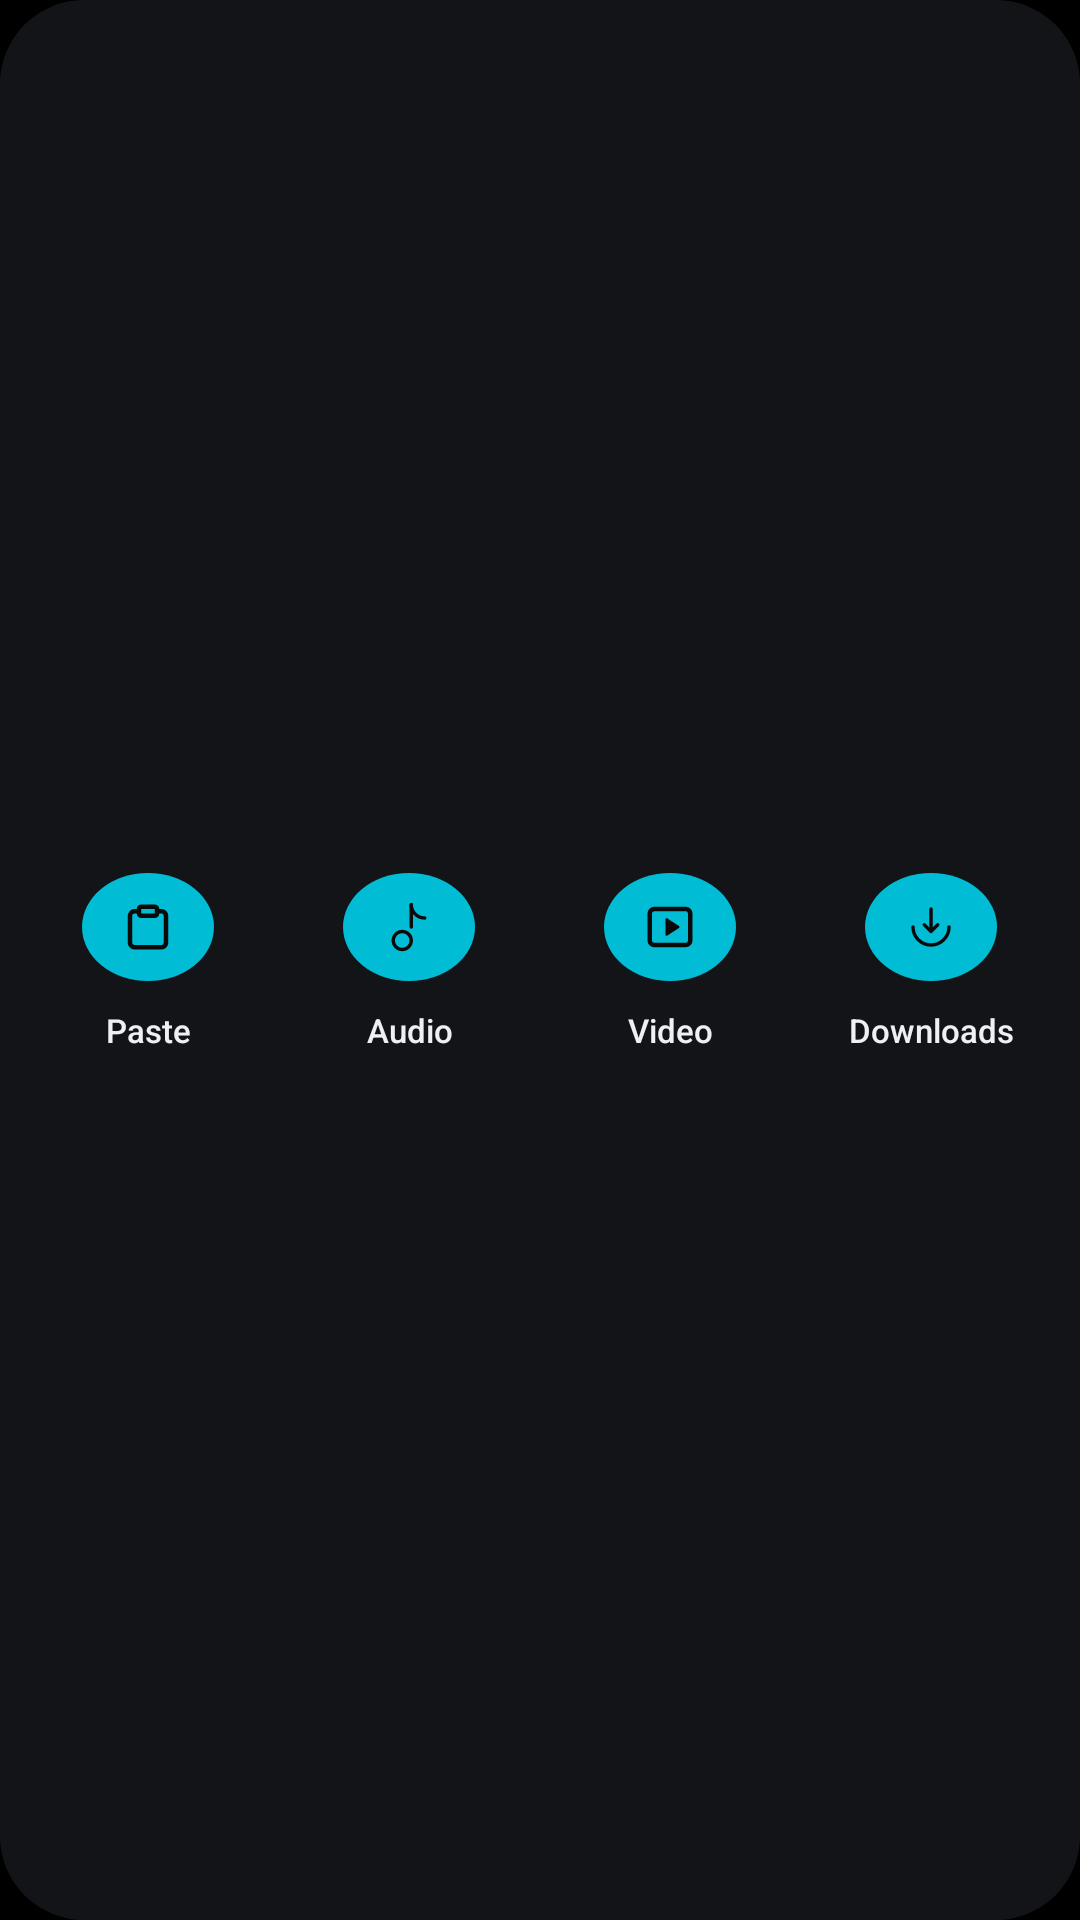

Produce the Android XML layout that renders to this screen, including the resource entries it uses.
<!-- AndroidManifest.xml: application theme Theme.Hazel -->
<!-- res/layout/widget_quick_actions.xml -->
<?xml version="1.0" encoding="utf-8"?>
<LinearLayout xmlns:android="http://schemas.android.com/apk/res/android"
    android:id="@+id/widget_root"
    android:layout_width="match_parent"
    android:layout_height="match_parent"
    android:background="@drawable/widget_surface_dark"
    android:gravity="center_vertical"
    android:orientation="horizontal"
    android:padding="6dp">

    <LinearLayout
        android:id="@+id/action_paste"
        style="@style/Widget.Hazel.QuickAction">
        <FrameLayout style="@style/Widget.Hazel.QuickAction.Frame">
            <ImageView android:id="@+id/shape_paste" style="@style/Widget.Hazel.QuickAction.Shape" />
            <ImageView android:id="@+id/icon_paste" style="@style/Widget.Hazel.QuickAction.Icon" android:src="@drawable/ic_paste" />
        </FrameLayout>
        <TextView android:id="@+id/label_paste" style="@style/Widget.Hazel.QuickAction.Label" android:text="@string/search_paste" />
    </LinearLayout>

    <LinearLayout
        android:id="@+id/action_audio"
        style="@style/Widget.Hazel.QuickAction">
        <FrameLayout style="@style/Widget.Hazel.QuickAction.Frame">
            <ImageView android:id="@+id/shape_audio" style="@style/Widget.Hazel.QuickAction.Shape" />
            <ImageView android:id="@+id/icon_audio" style="@style/Widget.Hazel.QuickAction.Icon" android:src="@drawable/music" />
        </FrameLayout>
        <TextView android:id="@+id/label_audio" style="@style/Widget.Hazel.QuickAction.Label" android:text="@string/format_sheet_tab_audio" />
    </LinearLayout>

    <LinearLayout
        android:id="@+id/action_video"
        style="@style/Widget.Hazel.QuickAction">
        <FrameLayout style="@style/Widget.Hazel.QuickAction.Frame">
            <ImageView android:id="@+id/shape_video" style="@style/Widget.Hazel.QuickAction.Shape" />
            <ImageView android:id="@+id/icon_video" style="@style/Widget.Hazel.QuickAction.Icon" android:src="@drawable/ic_video" />
        </FrameLayout>
        <TextView android:id="@+id/label_video" style="@style/Widget.Hazel.QuickAction.Label" android:text="@string/format_sheet_tab_video" />
    </LinearLayout>

    <LinearLayout
        android:id="@+id/action_history"
        style="@style/Widget.Hazel.QuickAction">
        <FrameLayout style="@style/Widget.Hazel.QuickAction.Frame">
            <ImageView android:id="@+id/shape_history" style="@style/Widget.Hazel.QuickAction.Shape" />
            <ImageView android:id="@+id/icon_history" style="@style/Widget.Hazel.QuickAction.Icon" android:src="@drawable/downloads_tab" />
        </FrameLayout>
        <TextView android:id="@+id/label_history" style="@style/Widget.Hazel.QuickAction.Label" android:text="@string/nav_history" />
    </LinearLayout>
</LinearLayout>
<!-- resources referenced by this layout -->
<resources>
  <!-- drawable widget_surface_dark (drawable) -->
  <?xml version="1.0" encoding="utf-8"?>
  <shape xmlns:android="http://schemas.android.com/apk/res/android" android:shape="rectangle">
      <solid android:color="#DB16181B" />
      <corners android:radius="28dp" />
  </shape>
  <string name="format_sheet_tab_audio">Audio</string>
  <string name="format_sheet_tab_video">Video</string>
  <string name="nav_history">Downloads</string>
  <string name="search_paste">Paste</string>
  <style name="Widget.Hazel.QuickAction" parent="">
          <item name="android:layout_width">0dp</item>
          <item name="android:layout_height">wrap_content</item>
          <item name="android:layout_weight">1</item>
          <item name="android:gravity">center_horizontal</item>
          <item name="android:orientation">vertical</item>
          <item name="android:background">@drawable/widget_action_ripple</item>
          <item name="android:paddingTop">2dp</item>
          <item name="android:paddingBottom">2dp</item>
      </style>
  <style name="Widget.Hazel.QuickAction.Frame">
          <item name="android:layout_width">44dp</item>
          <item name="android:layout_height">44dp</item>
      </style>
  <style name="Widget.Hazel.QuickAction.Icon">
          <item name="android:layout_width">22dp</item>
          <item name="android:layout_height">22dp</item>
          <item name="android:layout_gravity">center</item>
          <item name="android:tint">#FF0A0A0A</item>
          <item name="android:importantForAccessibility">no</item>
      </style>
  <style name="Widget.Hazel.QuickAction.Label">
          <item name="android:layout_width">wrap_content</item>
          <item name="android:layout_height">wrap_content</item>
          <item name="android:layout_marginTop">3dp</item>
          <item name="android:maxLines">1</item>
          <item name="android:ellipsize">end</item>
          <item name="android:textSize">11sp</item>
          <item name="android:textColor">#FFEEF1F3</item>
          <item name="android:fontFamily">sans-serif-medium</item>
      </style>
  <style name="Widget.Hazel.QuickAction.Shape">
          <item name="android:layout_width">match_parent</item>
          <item name="android:layout_height">match_parent</item>
          <item name="android:src">@drawable/widget_shape_preview</item>
          <item name="android:importantForAccessibility">no</item>
      </style>
  <style name="Theme.Hazel" parent="android:Theme.Material.NoActionBar">
          <item name="android:windowBackground">@android:color/black</item>
          <item name="android:statusBarColor">@android:color/transparent</item>
          <item name="android:navigationBarColor">@android:color/transparent</item>
          <item name="android:windowLightStatusBar">false</item>
      </style>
  <!-- drawable widget_action_ripple (drawable) -->
  <?xml version="1.0" encoding="utf-8"?>
  <ripple xmlns:android="http://schemas.android.com/apk/res/android" android:color="#33808080">
      <item android:id="@android:id/mask">
          <shape android:shape="rectangle">
              <solid android:color="#FFFFFFFF" />
              <corners android:radius="20dp" />
          </shape>
      </item>
  </ripple>
  <!-- drawable widget_shape_preview (drawable) -->
  <?xml version="1.0" encoding="utf-8"?>
  <shape xmlns:android="http://schemas.android.com/apk/res/android" android:shape="oval">
      <solid android:color="#FF00BCD4" />
  </shape>
</resources>
